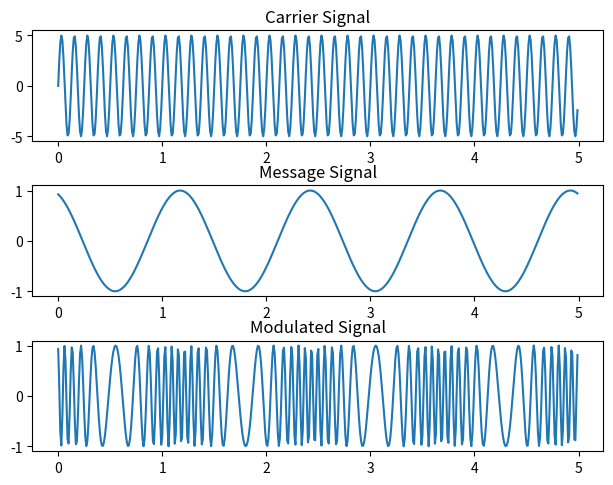

This figure's Python source:
import numpy as np
import matplotlib.pyplot as plt 

figure, axis = plt.subplots(3)
plt.tight_layout()

#carrier Signal 
carrier_time = np.arange(0,5,0.01)
carrier_A = 5
carrier_f = 8
carrier_phase = 0
carrier_amplitude = carrier_A*np.sin(2*np.pi*carrier_f*carrier_time+carrier_phase)
axis[0].plot(carrier_time,carrier_amplitude)
axis[0].set_title('Carrier Signal')

#Message Signal
message_time = np.arange(0,5,0.01)
message_A = 1
message_f = 0.8
message_phase = (np.pi/8)
thita = 2*np.pi*message_f*message_time+message_phase
message_amplitude = message_A*np.cos(thita)
axis[1].plot(message_time,message_amplitude)
axis[1].set_title('Message Signal')

#Modulated Signal
modulated_time = np.arange(0,5,0.01)
moudlated_frequency = 10
k = 0.4 #sensitivity
phi = 2*np.pi*moudlated_frequency*modulated_time + k*np.cumsum(message_amplitude)
modulated_amplitude = np.cos(phi)
axis[2].plot(modulated_time,modulated_amplitude)
axis[2].set_title('Modulated Signal')

plt.show()